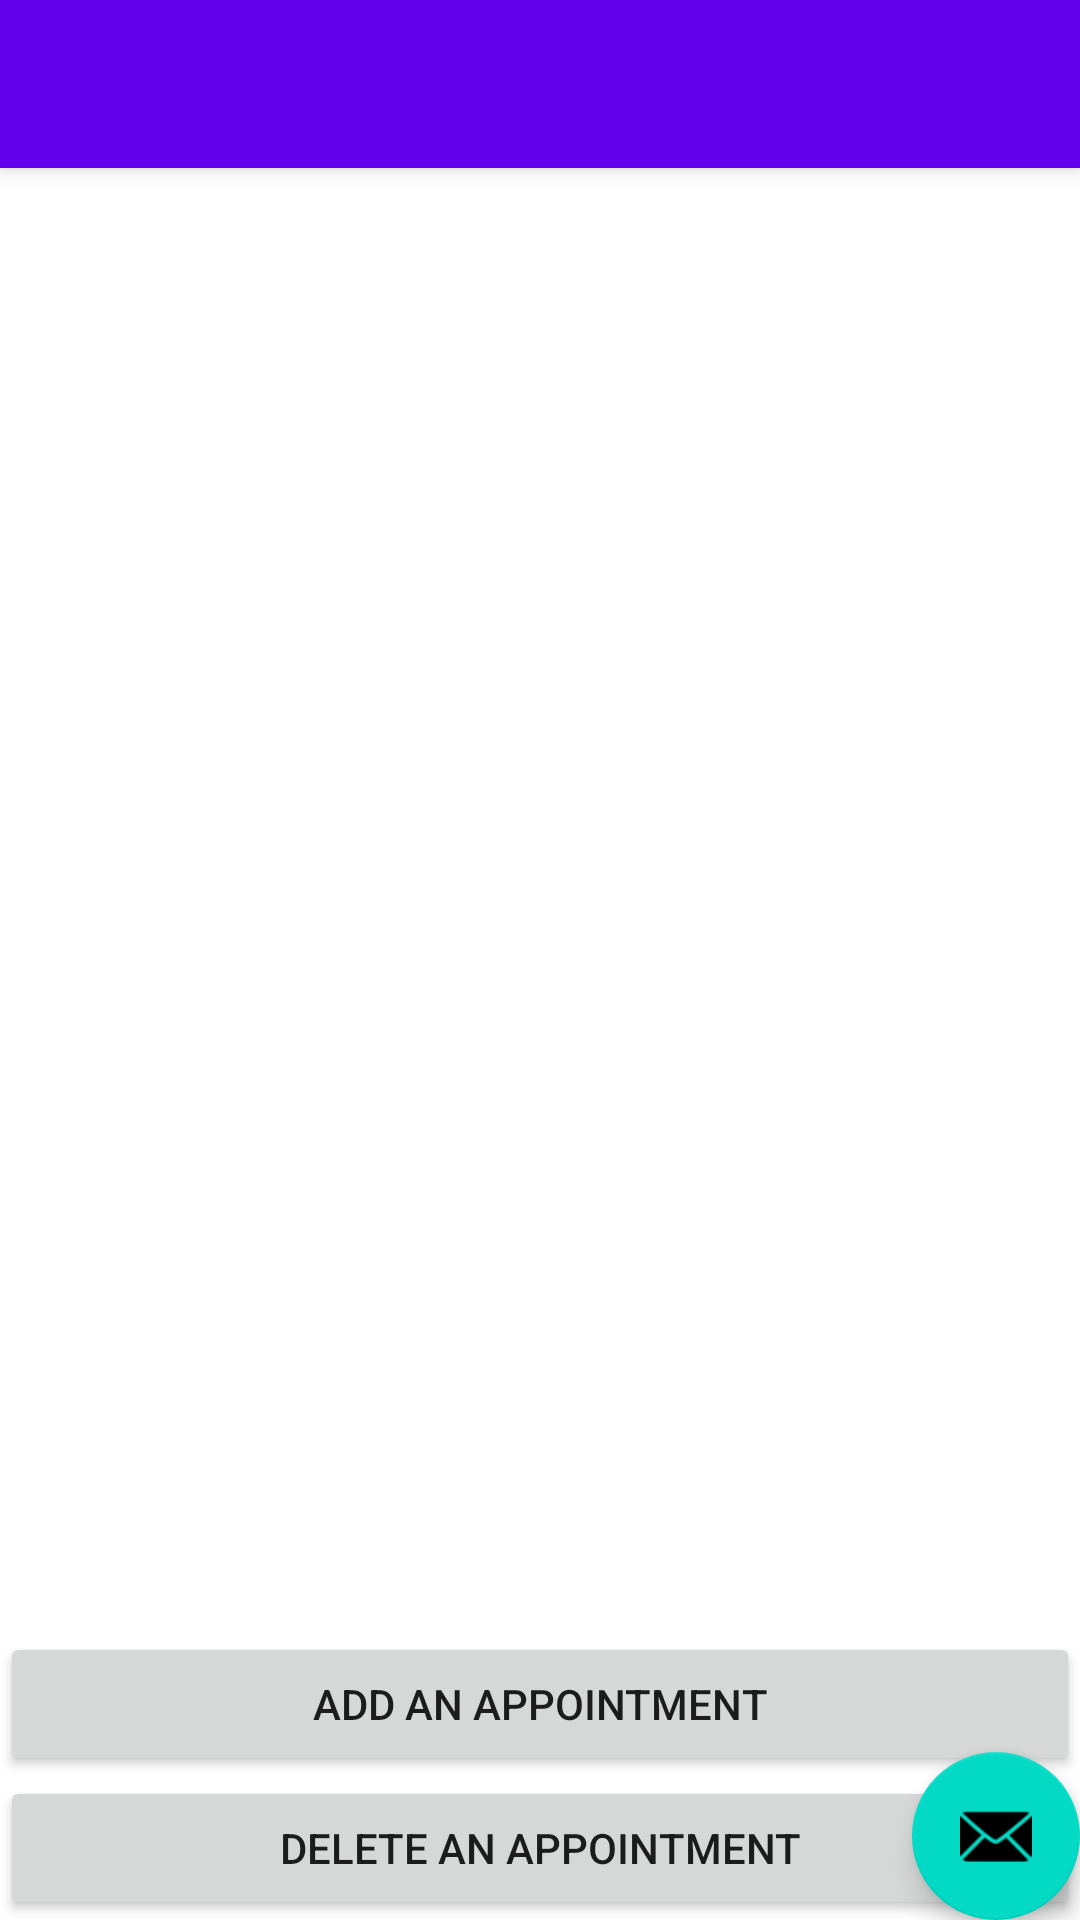

Layout XML and referenced resources for this Android screen:
<!-- AndroidManifest.xml: application theme Theme.UHealth -->
<!-- res/layout/activity_appointmnet_list.xml -->
<?xml version="1.0" encoding="utf-8"?>
<androidx.coordinatorlayout.widget.CoordinatorLayout xmlns:android="http://schemas.android.com/apk/res/android"
    xmlns:app="http://schemas.android.com/apk/res-auto"
    xmlns:tools="http://schemas.android.com/tools"
    android:layout_width="match_parent"
    android:layout_height="match_parent"
    tools:context=".AppointmnetList">

    <com.google.android.material.appbar.AppBarLayout
        android:layout_width="match_parent"
        android:layout_height="wrap_content"
        android:theme="@style/Theme.UHealth.AppBarOverlay">

        <androidx.appcompat.widget.Toolbar
            android:id="@+id/toolbar"
            android:layout_width="match_parent"
            android:layout_height="?attr/actionBarSize"
            android:background="?attr/colorPrimary"
            app:popupTheme="@style/Theme.UHealth.PopupOverlay" />

    </com.google.android.material.appbar.AppBarLayout>

    <include layout="@layout/content_appointmnet_list" />

    <com.google.android.material.floatingactionbutton.FloatingActionButton
        android:id="@+id/fab"
        android:layout_width="wrap_content"
        android:layout_height="wrap_content"
        android:layout_gravity="bottom|end"
        android:layout_margin="@dimen/fab_margin"
        app:srcCompat="@android:drawable/ic_dialog_email" />

</androidx.coordinatorlayout.widget.CoordinatorLayout>
<!-- res/layout/content_appointmnet_list.xml (included above) -->
<?xml version="1.0" encoding="utf-8"?>
<RelativeLayout xmlns:android="http://schemas.android.com/apk/res/android"
    xmlns:app="http://schemas.android.com/apk/res-auto"
    xmlns:tools="http://schemas.android.com/tools"
    android:layout_width="match_parent"
    android:layout_height="match_parent"
    app:layout_behavior="@string/appbar_scrolling_view_behavior"
    tools:context=".AppointmnetList"
    tools:showIn="@layout/activity_appointmnet_list">
    <androidx.recyclerview.widget.RecyclerView
        android:id="@+id/recycler_view_appointmnet"
        android:layout_width="match_parent"
        android:layout_height="match_parent"
        android:layout_above="@+id/btnAddAppointment">

    </androidx.recyclerview.widget.RecyclerView>
    <Button
        android:id="@+id/btnAddAppointment"
        android:layout_width="match_parent"
        android:layout_height="wrap_content"
        android:layout_centerHorizontal="true"
        android:layout_above="@+id/btnDelAppointment"
        android:text="ADD AN APPOINTMENT"
        />
    <Button
        android:id="@+id/btnDelAppointment"
        android:layout_width="match_parent"
        android:layout_height="wrap_content"
        android:layout_centerHorizontal="true"
        android:layout_alignParentBottom="true"
        android:text="DELETE AN APPOINTMENT"
        />
</RelativeLayout>
<!-- resources referenced by this layout -->
<resources>
  <style name="Theme.UHealth.AppBarOverlay" parent="ThemeOverlay.AppCompat.Dark.ActionBar" />
  <style name="Theme.UHealth.PopupOverlay" parent="ThemeOverlay.AppCompat.Light" />
  <style name="Theme.UHealth" parent="Theme.MaterialComponents.DayNight.DarkActionBar">
          
          <item name="colorPrimary">@color/purple_500</item>
          <item name="colorPrimaryVariant">@color/purple_700</item>
          <item name="colorOnPrimary">@color/white</item>
          
          <item name="colorSecondary">@color/teal_200</item>
          <item name="colorSecondaryVariant">@color/teal_700</item>
          <item name="colorOnSecondary">@color/black</item>
          
          <item name="android:statusBarColor" tools:targetApi="l">?attr/colorPrimaryVariant</item>
          
      </style>
  <color name="purple_500">#FF6200EE</color>
  <color name="purple_700">#FF3700B3</color>
  <color name="white">#FFFFFFFF</color>
  <color name="teal_200">#FF03DAC5</color>
  <color name="teal_700">#FF018786</color>
  <color name="black">#FF000000</color>
</resources>
